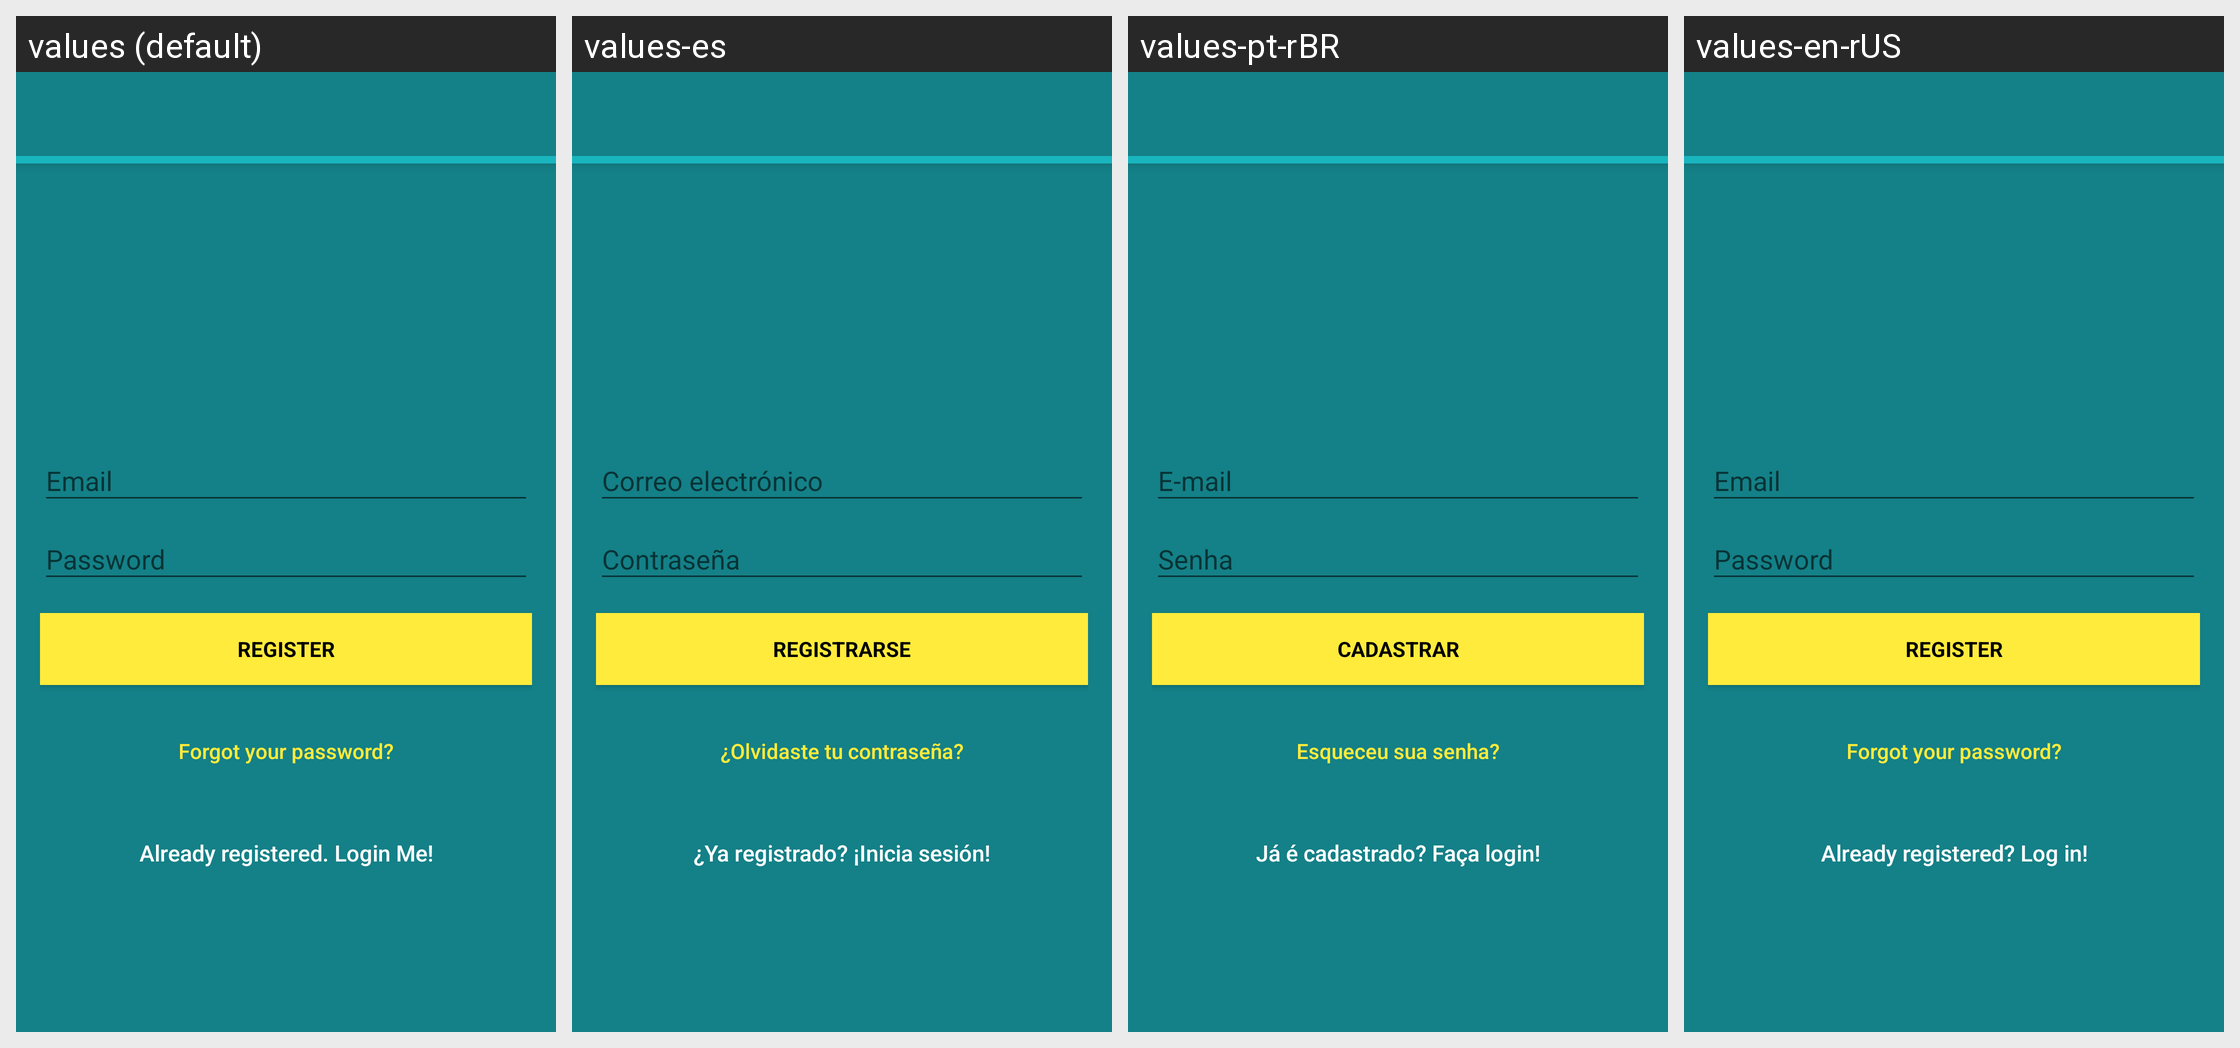

Here is an Android app screen in its default locale and in the app's own translations. Write out the translated-string differences for the strings that appear on this screen.
Android screen res/layout/activity_signup.xml rendered under 4 locales, left to right: values (default), values-es, values-pt-rBR, values-en-rUS. Device: Nexus 5 (rendered at 1080×1920; each locale shown at half size, 540×960, under a caption strip naming it); theme MyMaterialTheme.
Strings drawn on this screen, with the default value and each locale's value (text and hints the layout hard-codes, and strings that could not be matched under every locale, appear in the picture but are not listed):

action_sign_in_short
  values: Register
  values-es: Registrarse
  values-pt-rBR: Cadastrar
  values-en-rUS: Register

btn_forgot_password
  values: Forgot your password?
  values-es: ¿Olvidaste tu contraseña?
  values-pt-rBR: Esqueceu sua senha?
  values-en-rUS: Forgot your password?

btn_link_to_login
  values: Already registered. Login Me!
  values-es: ¿Ya registrado? ¡Inicia sesión!
  values-pt-rBR: Já é cadastrado? Faça login!
  values-en-rUS: Already registered? Log in!
